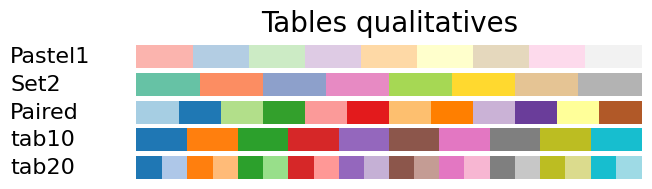
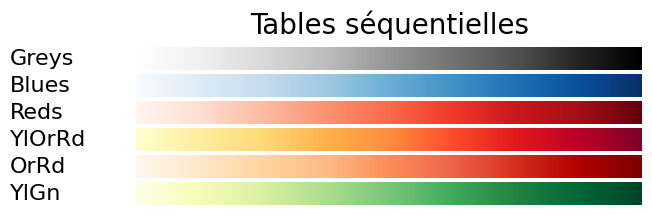
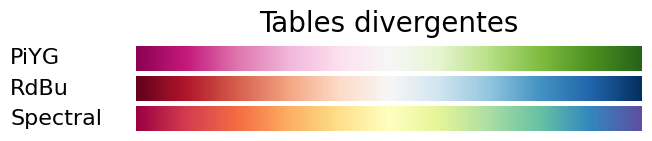
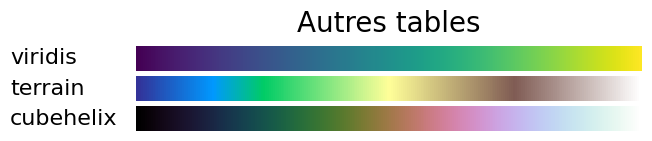

Write Python code to recreate these figures, in order.
import matplotlib.pyplot as plt
import numpy as np

cmaps = [
    (
        "Tables qualitatives",
        ["Pastel1", "Set2", "Paired", "tab10", "tab20"],
    ),
    (
        "Tables séquentielles",
        ["Greys", "Blues", "Reds", "YlOrRd", "OrRd", "YlGn"],
    ),
    (
        "Tables divergentes",
        ["PiYG", "RdBu", "Spectral"],
    ),
    (
        "Autres tables",
        ["viridis", "terrain", "cubehelix"],
    ),
]


gradient = np.linspace(0, 1, 256)
gradient = np.vstack((gradient, gradient))


def plot_color_gradients(cmap_category, cmap_list):
    # Create figure and adjust figure height to number of colormaps
    nrows = len(cmap_list)
    figh = 0.35 + 0.15 + (nrows + (nrows - 1) * 0.1) * 0.22
    fig, axs = plt.subplots(nrows=nrows, figsize=(6.4, figh))
    fig.subplots_adjust(
        top=1 - 0.25 / figh, bottom=0.1 / figh, left=0.2, right=0.99
    )

    axs[0].set_title(cmap_category, fontname="Ubuntu", fontsize=20, pad=10)

    for ax, name in zip(axs, cmap_list):
        ax.imshow(gradient, aspect="auto", cmap=plt.get_cmap(name))
        ax.text(
            -0.25,
            0.5,
            name,
            va="center",
            ha="left",
            fontname="Ubuntu",
            fontsize=16,
            transform=ax.transAxes,
        )

    # Turn off *all* ticks & spines, not just the ones with colormaps.
    for ax in axs:
        ax.set_axis_off()

    return fig


for i, (cmap_category, cmap_list) in enumerate(cmaps):
    f = plot_color_gradients(cmap_category, cmap_list)
    f.savefig(f"fig12_{i}.png", bbox_inches="tight")
    plt.show()
